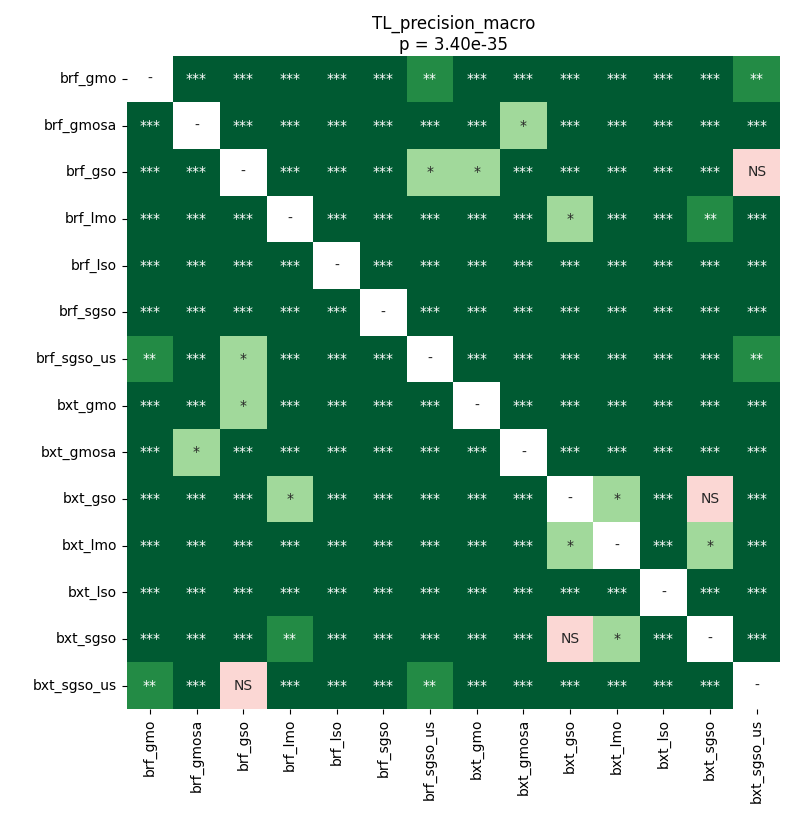

The data file committed next to this chart (first rows):
	brf_gmo	brf_gmosa	brf_gso	brf_lmo	brf_lso	brf_sgso	brf_sgso_us	bxt_gmo	bxt_gmosa	bxt_gso	bxt_lmo	bxt_lso	bxt_sgso	bxt_sgso_us
brf_gmo	1.0	3.654078433388158e-05	3.654078433388158e-05	3.654078433388158e-05	3.654078433388158e-05	3.654078433388158e-05	0.001474	3.654078433388158e-05	3.654078433388158e-05	3.654078433388158e-05	3.654078433388158e-05	3.654078433388158e-05	3.654078433388158e-05	0.001474
brf_gmosa	3.654078433388158e-05	1.0	3.654078433388158e-05	3.654078433388158e-05	3.654078433388158e-05	3.654078433388158e-05	3.654078433388158e-05	3.654078433388158e-05	0.03429	3.654078433388158e-05	3.654078433388158e-05	3.654078433388158e-05	3.654078433388158e-05	3.654078433388158e-05
brf_gso	3.654078433388158e-05	3.654078433388158e-05	1.0	3.654078433388158e-05	3.654078433388158e-05	3.654078433388158e-05	0.03068	0.03429	3.654078433388158e-05	3.654078433388158e-05	3.654078433388158e-05	3.654078433388158e-05	3.654078433388158e-05	0.06613
brf_lmo	3.654078433388158e-05	3.654078433388158e-05	3.654078433388158e-05	1.0	3.654078433388158e-05	3.654078433388158e-05	3.654078433388158e-05	3.654078433388158e-05	3.654078433388158e-05	0.0119	3.654078433388158e-05	3.654078433388158e-05	0.006893	3.654078433388158e-05
brf_lso	3.654078433388158e-05	3.654078433388158e-05	3.654078433388158e-05	3.654078433388158e-05	1.0	3.654078433388158e-05	3.654078433388158e-05	3.654078433388158e-05	3.654078433388158e-05	3.654078433388158e-05	3.654078433388158e-05	3.654078433388158e-05	3.654078433388158e-05	3.654078433388158e-05
brf_sgso	3.654078433388158e-05	3.654078433388158e-05	3.654078433388158e-05	3.654078433388158e-05	3.654078433388158e-05	1.0	3.654078433388158e-05	0.000178	3.654078433388158e-05	3.654078433388158e-05	3.654078433388158e-05	3.654078433388158e-05	3.654078433388158e-05	0.0001082
brf_sgso_us	0.001474	3.654078433388158e-05	0.03068	3.654078433388158e-05	3.654078433388158e-05	3.654078433388158e-05	1.0	3.654078433388158e-05	3.654078433388158e-05	3.654078433388158e-05	3.654078433388158e-05	3.654078433388158e-05	3.654078433388158e-05	0.001863
bxt_gmo	3.654078433388158e-05	3.654078433388158e-05	0.03429	3.654078433388158e-05	3.654078433388158e-05	0.000178	3.654078433388158e-05	1.0	3.654078433388158e-05	3.654078433388158e-05	3.654078433388158e-05	3.654078433388158e-05	3.654078433388158e-05	0.0002461
bxt_gmosa	3.654078433388158e-05	0.03429	3.654078433388158e-05	3.654078433388158e-05	3.654078433388158e-05	3.654078433388158e-05	3.654078433388158e-05	3.654078433388158e-05	1.0	3.654078433388158e-05	3.654078433388158e-05	3.654078433388158e-05	3.654078433388158e-05	3.654078433388158e-05
bxt_gso	3.654078433388158e-05	3.654078433388158e-05	3.654078433388158e-05	0.0119	3.654078433388158e-05	3.654078433388158e-05	3.654078433388158e-05	3.654078433388158e-05	3.654078433388158e-05	1.0	0.0166	3.654078433388158e-05	0.4637	3.654078433388158e-05
bxt_lmo	3.654078433388158e-05	3.654078433388158e-05	3.654078433388158e-05	3.654078433388158e-05	3.654078433388158e-05	3.654078433388158e-05	3.654078433388158e-05	3.654078433388158e-05	3.654078433388158e-05	0.0166	1.0	3.654078433388158e-05	0.03429	3.654078433388158e-05
bxt_lso	3.654078433388158e-05	3.654078433388158e-05	3.654078433388158e-05	3.654078433388158e-05	3.654078433388158e-05	3.654078433388158e-05	3.654078433388158e-05	3.654078433388158e-05	3.654078433388158e-05	3.654078433388158e-05	3.654078433388158e-05	1.0	3.654078433388158e-05	3.654078433388158e-05
bxt_sgso	3.654078433388158e-05	3.654078433388158e-05	3.654078433388158e-05	0.006893	3.654078433388158e-05	3.654078433388158e-05	3.654078433388158e-05	3.654078433388158e-05	3.654078433388158e-05	0.4637	0.03429	3.654078433388158e-05	1.0	3.654078433388158e-05
bxt_sgso_us	0.001474	3.654078433388158e-05	0.06613	3.654078433388158e-05	3.654078433388158e-05	0.0001082	0.001863	0.0002461	3.654078433388158e-05	3.654078433388158e-05	3.654078433388158e-05	3.654078433388158e-05	3.654078433388158e-05	1.0
